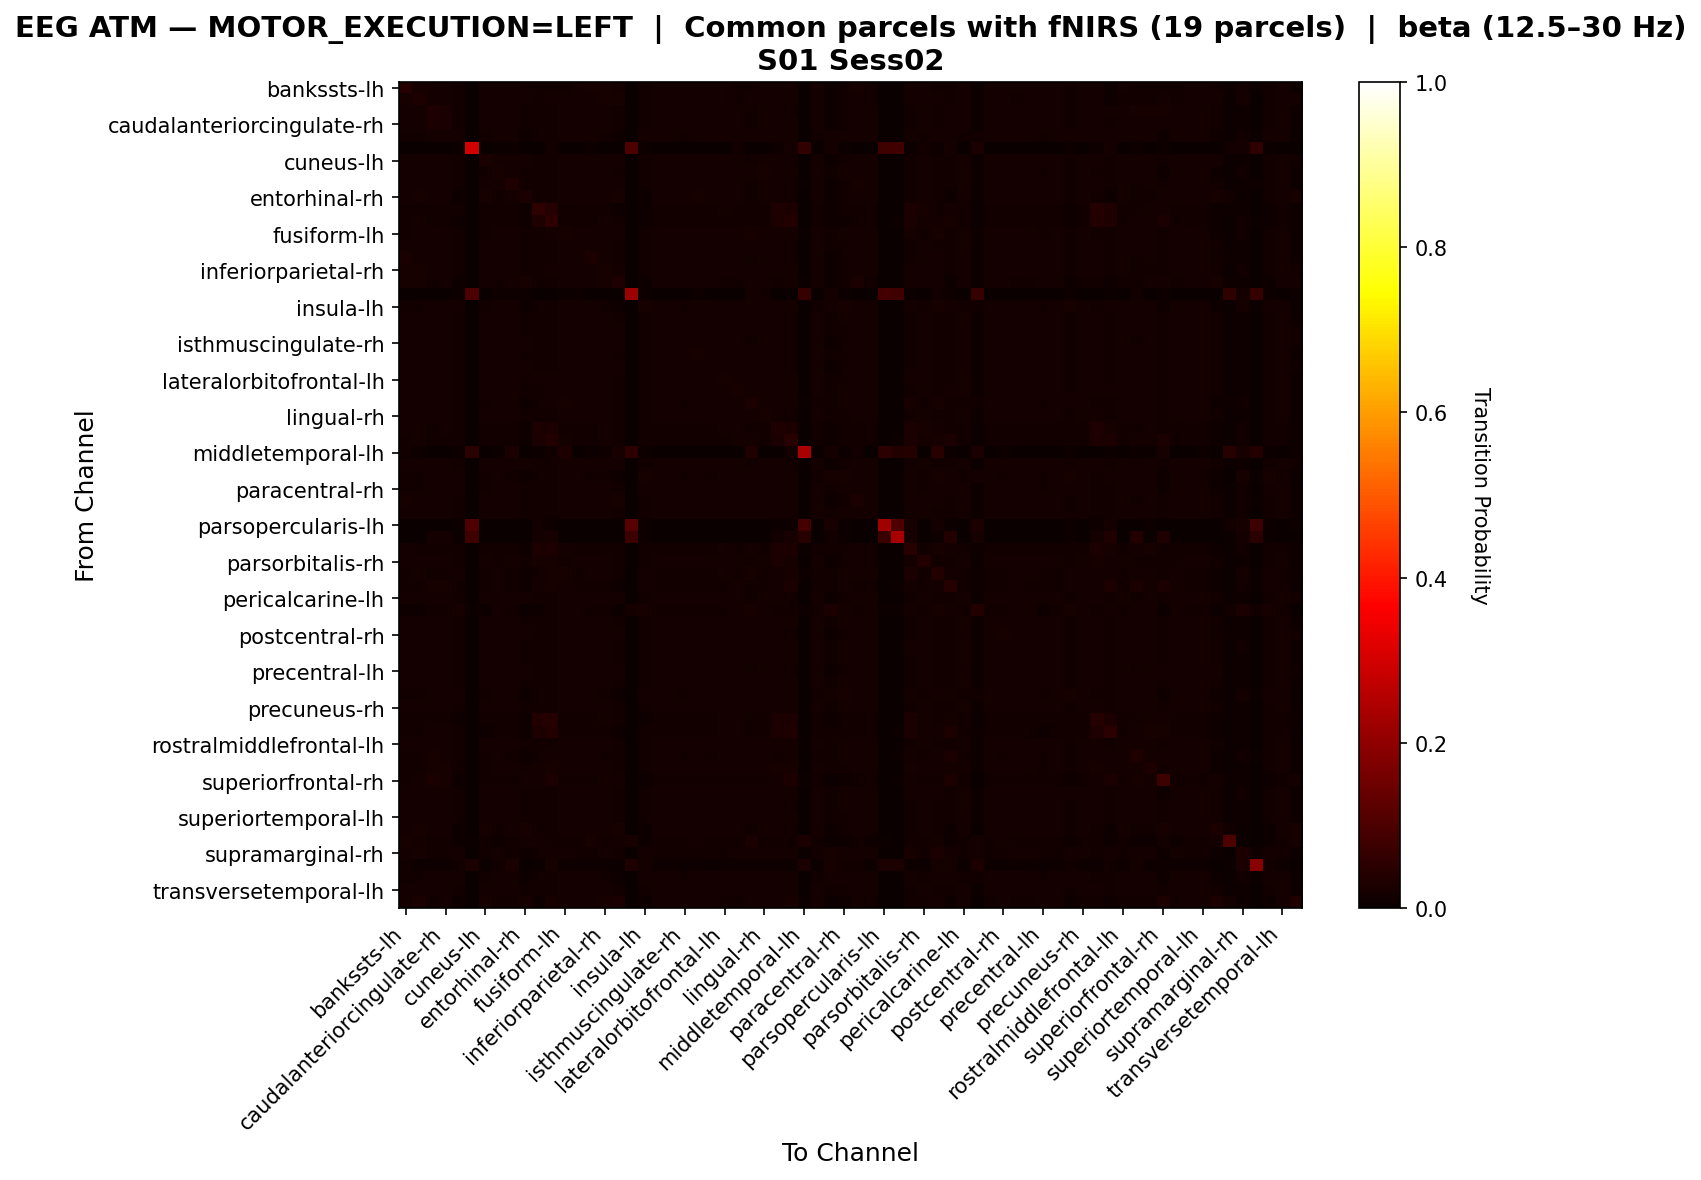

Source data for this figure (header and first rows):
, bankssts-lh, bankssts-rh, caudalanteriorcingulate-lh, caudalanteriorcingulate-rh, caudalmiddlefrontal-lh, caudalmiddlefrontal-rh, cuneus-lh, cuneus-rh, entorhinal-lh, entorhinal-rh, frontalpole-lh, frontalpole-rh, fusiform-lh, fusiform-rh, inferiorparietal-lh, inferiorparietal-rh, inferiortemporal-lh, inferiortemporal-rh, insula-lh, insula-rh, isthmuscingulate-lh, isthmuscingulate-rh, lateraloccipital-lh
bankssts-lh, 0.04064, 0.02254, 0.01589, 0.01663, 0.01219, 0.0, 0.01774, 0.01681, 0.01737, 0.01496, 0.01423, 0.01552, 0.01533, 0.01644, 0.02217, 0.02014, 0.01829, 0.0, 0.01219, 0.01644, 0.017, 0.01755, 0.01663
bankssts-rh, 0.02231, 0.02742, 0.01569, 0.01645, 0.01191, 0.0, 0.01777, 0.01664, 0.01588, 0.01683, 0.01305, 0.01853, 0.01664, 0.01626, 0.01683, 0.0225, 0.02042, 0.0, 0.01191, 0.01626, 0.01702, 0.01777, 0.01664
caudalanteriorcingulate-lh, 0.01639, 0.01604, 0.03243, 0.02679, 0.01322, 0.0, 0.01622, 0.01569, 0.01639, 0.01322, 0.01322, 0.01498, 0.01604, 0.01675, 0.01675, 0.0171, 0.01375, 0.0, 0.01322, 0.01692, 0.01692, 0.0171, 0.01692
caudalanteriorcingulate-rh, 0.01683, 0.01665, 0.02559, 0.02699, 0.01315, 0.0, 0.01683, 0.01578, 0.01648, 0.01385, 0.0135, 0.01543, 0.01613, 0.017, 0.017, 0.0177, 0.01437, 0.0, 0.01315, 0.01718, 0.01735, 0.0177, 0.01718
caudalmiddlefrontal-lh, 0.01469, 0.0141, 0.01648, 0.01648, 0.01886, 0.0007941, 0.01429, 0.01807, 0.01608, 0.01092, 0.0139, 0.01549, 0.01846, 0.01668, 0.01628, 0.01549, 0.01151, 0.0007941, 0.01826, 0.01727, 0.01648, 0.01529, 0.01668
caudalmiddlefrontal-rh, 0.001996, 0.0, 0.001996, 0.000998, 0.006986, 0.2994, 0.0, 0.003992, 0.005988, 0.0, 0.001996, 0.01297, 0.002994, 0.000998, 0.008982, 0.0, 0.0, 0.0978, 0.00998, 0.000998, 0.0, 0.0, 0.000998
cuneus-lh, 0.01848, 0.01908, 0.01687, 0.01767, 0.01285, 0.0, 0.02631, 0.01587, 0.01687, 0.01747, 0.01326, 0.01466, 0.01627, 0.01747, 0.01808, 0.01868, 0.01788, 0.0, 0.01285, 0.01747, 0.01828, 0.01908, 0.01788
cuneus-rh, 0.01736, 0.01682, 0.017, 0.01736, 0.01485, 0.0003579, 0.01557, 0.0204, 0.01682, 0.01253, 0.01342, 0.01503, 0.0179, 0.01861, 0.01736, 0.01736, 0.01306, 0.00179, 0.01485, 0.0179, 0.01718, 0.01646, 0.01754
entorhinal-lh, 0.01894, 0.01675, 0.01675, 0.01748, 0.01329, 0.001275, 0.01621, 0.01603, 0.03333, 0.01384, 0.01439, 0.01512, 0.01639, 0.01712, 0.01712, 0.0173, 0.01603, 0.001821, 0.01329, 0.0173, 0.01712, 0.01712, 0.0173
entorhinal-rh, 0.01787, 0.01983, 0.0164, 0.01738, 0.01151, 0.0004896, 0.02007, 0.01518, 0.01665, 0.0257, 0.01322, 0.01444, 0.01567, 0.01714, 0.01787, 0.0186, 0.02179, 0.003672, 0.01151, 0.01714, 0.01812, 0.01909, 0.01958
frontalpole-lh, 0.01504, 0.01357, 0.01394, 0.01467, 0.01174, 0.0003668, 0.01284, 0.01302, 0.01412, 0.01137, 0.05502, 0.04108, 0.01339, 0.01375, 0.01357, 0.01375, 0.011, 0.0, 0.011, 0.01375, 0.01375, 0.01375, 0.01375
frontalpole-rh, 0.01458, 0.01709, 0.01427, 0.01489, 0.01098, 0.002195, 0.01223, 0.01239, 0.01317, 0.0105, 0.03355, 0.05174, 0.01474, 0.01301, 0.01301, 0.01631, 0.01223, 0.0, 0.01066, 0.01333, 0.01317, 0.01301, 0.01317
fusiform-lh, 0.01555, 0.01657, 0.0164, 0.01674, 0.01454, 0.0001691, 0.01505, 0.01657, 0.0164, 0.01217, 0.01268, 0.01674, 0.02249, 0.01691, 0.01674, 0.01741, 0.01657, 0.0001691, 0.01454, 0.01758, 0.01691, 0.01589, 0.01708
fusiform-rh, 0.01709, 0.01709, 0.01746, 0.018, 0.01382, 0.0, 0.01728, 0.01728, 0.01673, 0.01418, 0.01346, 0.01491, 0.01691, 0.01909, 0.01837, 0.01837, 0.01473, 0.001273, 0.01382, 0.018, 0.01873, 0.01819, 0.01837
inferiorparietal-lh, 0.02368, 0.01753, 0.01699, 0.01772, 0.01338, 0.001085, 0.01772, 0.01609, 0.01663, 0.01464, 0.0132, 0.01464, 0.01645, 0.01753, 0.02748, 0.01826, 0.015, 0.0, 0.01338, 0.01753, 0.01826, 0.01826, 0.0179
inferiorparietal-rh, 0.02052, 0.02306, 0.01634, 0.01707, 0.01271, 0.0, 0.0178, 0.01652, 0.01634, 0.01525, 0.01307, 0.01725, 0.01689, 0.01689, 0.01743, 0.02252, 0.01816, 0.0, 0.01271, 0.01689, 0.01761, 0.01834, 0.01725
inferiortemporal-lh, 0.02073, 0.0225, 0.01544, 0.01632, 0.01103, 0.0004411, 0.01831, 0.01434, 0.01831, 0.01963, 0.01191, 0.01544, 0.01897, 0.0161, 0.01676, 0.02007, 0.03132, 0.0006617, 0.01103, 0.0161, 0.01698, 0.01787, 0.01654
inferiortemporal-rh, 0.0, 0.0, 0.0009872, 0.0009872, 0.007897, 0.1007, 0.0, 0.009872, 0.008885, 0.01086, 0.0, 0.0009872, 0.003949, 0.007897, 0.0009872, 0.0, 0.0009872, 0.2221, 0.01086, 0.0009872, 0.0, 0.0, 0.01086
insula-lh, 0.01451, 0.01392, 0.01627, 0.01627, 0.01882, 0.001176, 0.01411, 0.01784, 0.01588, 0.01078, 0.01294, 0.01451, 0.01843, 0.01647, 0.01608, 0.01529, 0.01137, 0.001372, 0.0198, 0.01706, 0.01627, 0.0151, 0.01647
insula-rh, 0.01703, 0.01685, 0.01739, 0.01811, 0.01416, 0.0, 0.01703, 0.01685, 0.01703, 0.01398, 0.01345, 0.01488, 0.01721, 0.01829, 0.01811, 0.01811, 0.01452, 0.0, 0.01416, 0.01829, 0.01864, 0.01793, 0.01847
isthmuscingulate-lh, 0.01729, 0.01802, 0.01729, 0.01802, 0.01379, 0.0, 0.01821, 0.01655, 0.01674, 0.01508, 0.01324, 0.01471, 0.01692, 0.01802, 0.01839, 0.01839, 0.01563, 0.0, 0.01379, 0.01802, 0.01876, 0.01876, 0.01839
isthmuscingulate-rh, 0.01788, 0.01923, 0.01712, 0.01788, 0.01327, 0.0, 0.01885, 0.01615, 0.01712, 0.01654, 0.01365, 0.015, 0.01654, 0.01769, 0.01827, 0.01885, 0.01692, 0.0, 0.01327, 0.01769, 0.01846, 0.01923, 0.01808
lateraloccipital-lh, 0.01721, 0.01739, 0.01739, 0.01811, 0.01377, 0.0, 0.01757, 0.01648, 0.01684, 0.01558, 0.0134, 0.01485, 0.01684, 0.01793, 0.01847, 0.01847, 0.01503, 0.001811, 0.01377, 0.01793, 0.01866, 0.01847, 0.01992
lateraloccipital-rh, 0.01777, 0.01871, 0.01721, 0.01796, 0.01347, 0.0, 0.01871, 0.01627, 0.01702, 0.01571, 0.01347, 0.01496, 0.01665, 0.01777, 0.01833, 0.01889, 0.01627, 0.0, 0.01347, 0.01777, 0.01852, 0.01927, 0.01814
lateralorbitofrontal-lh, 0.01668, 0.01633, 0.01758, 0.01812, 0.01399, 0.0, 0.01651, 0.01651, 0.01704, 0.01346, 0.01597, 0.0174, 0.01686, 0.0174, 0.0174, 0.01758, 0.01399, 0.0, 0.01399, 0.01776, 0.01776, 0.0174, 0.01758
lateralorbitofrontal-rh, 0.01618, 0.01566, 0.01724, 0.01777, 0.01442, 0.002287, 0.01583, 0.01689, 0.01689, 0.01284, 0.01337, 0.01759, 0.01741, 0.01777, 0.01759, 0.01689, 0.01337, 0.0, 0.01442, 0.01829, 0.01777, 0.01671, 0.01794
lingual-lh, 0.01576, 0.01679, 0.01627, 0.01627, 0.01473, 0.0, 0.01439, 0.01627, 0.01593, 0.01148, 0.01285, 0.01713, 0.02158, 0.01644, 0.0161, 0.01764, 0.01559, 0.002227, 0.01524, 0.01696, 0.01627, 0.01524, 0.01644
lingual-rh, 0.01778, 0.01778, 0.01723, 0.01778, 0.0136, 0.0, 0.01723, 0.0185, 0.01669, 0.01415, 0.01342, 0.01487, 0.01669, 0.01905, 0.01814, 0.01832, 0.01469, 0.002358, 0.0136, 0.01778, 0.0185, 0.01814, 0.01814
medialorbitofrontal-lh, 0.01623, 0.01704, 0.01525, 0.01607, 0.01217, 0.001298, 0.01428, 0.01461, 0.01493, 0.01168, 0.02954, 0.03019, 0.01493, 0.01493, 0.01493, 0.01769, 0.01266, 0.0, 0.01217, 0.01525, 0.01509, 0.01509, 0.01509
medialorbitofrontal-rh, 0.01512, 0.01728, 0.01512, 0.01497, 0.01188, 0.002315, 0.0125, 0.01358, 0.01389, 0.01034, 0.02407, 0.03719, 0.01574, 0.01389, 0.01373, 0.01667, 0.01281, 0.0, 0.01188, 0.01404, 0.01358, 0.01327, 0.01389
middletemporal-lh, 0.01234, 0.009868, 0.0008224, 0.0008224, 0.007401, 0.04934, 0.0, 0.004112, 0.02632, 0.0, 0.005757, 0.0148, 0.02961, 0.0008224, 0.005757, 0.008224, 0.01974, 0.05099, 0.009868, 0.0008224, 0.0, 0.0, 0.0008224
middletemporal-rh, 0.0179, 0.01904, 0.01714, 0.0179, 0.01333, 0.0, 0.01866, 0.01618, 0.01714, 0.01618, 0.01371, 0.01504, 0.01657, 0.01771, 0.01828, 0.01885, 0.01676, 0.0, 0.01333, 0.01771, 0.01847, 0.01923, 0.01809
paracentral-lh, 0.01383, 0.01319, 0.01578, 0.01578, 0.01946, 0.002378, 0.0134, 0.01751, 0.01535, 0.009728, 0.01254, 0.01427, 0.01816, 0.016, 0.01556, 0.0147, 0.01038, 0.002594, 0.0214, 0.01665, 0.01578, 0.01448, 0.016
paracentral-rh, 0.01528, 0.01472, 0.01657, 0.01693, 0.01712, 0.0005522, 0.01491, 0.01841, 0.01638, 0.01178, 0.01325, 0.01472, 0.01896, 0.01712, 0.01675, 0.01601, 0.01233, 0.0005522, 0.01712, 0.01767, 0.01693, 0.01583, 0.01712
parahippocampal-lh, 0.01974, 0.0187, 0.01677, 0.01747, 0.01345, 0.0, 0.01625, 0.01608, 0.0194, 0.01363, 0.01311, 0.01538, 0.018, 0.0173, 0.0173, 0.01852, 0.02079, 0.0, 0.01345, 0.01747, 0.01712, 0.01712, 0.01747
parahippocampal-rh, 0.01634, 0.01598, 0.01706, 0.01759, 0.0149, 0.0, 0.01616, 0.01724, 0.01688, 0.01311, 0.01329, 0.0149, 0.01795, 0.01831, 0.01795, 0.01724, 0.01364, 0.0, 0.0149, 0.01849, 0.01813, 0.01706, 0.01831
parsopercularis-lh, 0.0, 0.0, 0.0, 0.0, 0.006305, 0.1047, 0.0, 0.003783, 0.0, 0.002522, 0.01261, 0.008827, 0.002522, 0.0, 0.0, 0.0, 0.002522, 0.116, 0.01009, 0.0, 0.0, 0.0, 0.0
parsopercularis-rh, 0.0, 0.0, 0.01939, 0.01754, 0.006464, 0.07849, 0.0, 0.003693, 0.0009234, 0.0009234, 0.01847, 0.02216, 0.00277, 0.0009234, 0.0009234, 0.0, 0.0009234, 0.07572, 0.009234, 0.0009234, 0.0, 0.0, 0.0009234
parsorbitalis-lh, 0.01577, 0.01513, 0.01386, 0.0145, 0.01402, 0.0004779, 0.01211, 0.01482, 0.01386, 0.009399, 0.02899, 0.0282, 0.01944, 0.01402, 0.0137, 0.01513, 0.01529, 0.0003186, 0.01354, 0.0145, 0.01386, 0.0129, 0.01402
parsorbitalis-rh, 0.01665, 0.01684, 0.01702, 0.01702, 0.01277, 0.003516, 0.01739, 0.01517, 0.01628, 0.01406, 0.02073, 0.02091, 0.01554, 0.01628, 0.01647, 0.01721, 0.01462, 0.0, 0.01277, 0.01647, 0.01684, 0.01739, 0.01647
parstriangularis-lh, 0.01514, 0.01699, 0.01413, 0.01531, 0.01615, 0.001009, 0.01262, 0.01581, 0.01396, 0.009758, 0.01346, 0.02086, 0.02137, 0.01464, 0.01666, 0.01682, 0.01464, 0.001178, 0.01666, 0.01514, 0.01447, 0.01346, 0.01464
parstriangularis-rh, 0.0129, 0.01238, 0.02214, 0.0204, 0.01534, 0.002092, 0.0129, 0.01586, 0.01412, 0.009589, 0.01586, 0.02214, 0.01586, 0.01464, 0.0143, 0.0136, 0.01011, 0.0006974, 0.01586, 0.01517, 0.01447, 0.01342, 0.01464
pericalcarine-lh, 0.01788, 0.01921, 0.01712, 0.01788, 0.01332, 0.0, 0.01883, 0.01617, 0.01712, 0.01636, 0.0137, 0.01503, 0.01655, 0.01769, 0.01826, 0.01883, 0.01674, 0.0, 0.01332, 0.01769, 0.01845, 0.01921, 0.01807
pericalcarine-rh, 0.01162, 0.01077, 0.01417, 0.01417, 0.01984, 0.005385, 0.01105, 0.01729, 0.01474, 0.006236, 0.01134, 0.01276, 0.01757, 0.01587, 0.01389, 0.01276, 0.00737, 0.01672, 0.02154, 0.01531, 0.01417, 0.01247, 0.01446
postcentral-lh, 0.01705, 0.01669, 0.01759, 0.01832, 0.01415, 0.0, 0.01687, 0.01687, 0.01723, 0.01379, 0.0136, 0.01524, 0.01723, 0.01832, 0.01832, 0.01796, 0.01433, 0.0, 0.01415, 0.01832, 0.01814, 0.01778, 0.0185
postcentral-rh, 0.01752, 0.01827, 0.01715, 0.0179, 0.01342, 0.0, 0.01846, 0.01622, 0.01678, 0.01566, 0.01324, 0.01473, 0.01659, 0.01771, 0.01827, 0.01864, 0.01622, 0.0, 0.01342, 0.01771, 0.01846, 0.01902, 0.01808
posteriorcingulate-lh, 0.01635, 0.01599, 0.01706, 0.01759, 0.01493, 0.0, 0.01617, 0.01724, 0.01671, 0.01315, 0.01333, 0.01493, 0.01795, 0.0183, 0.01795, 0.01724, 0.01368, 0.0, 0.01493, 0.01848, 0.01813, 0.01706, 0.0183
posteriorcingulate-rh, 0.01655, 0.0162, 0.01726, 0.0178, 0.01459, 0.0, 0.01637, 0.01708, 0.01691, 0.01335, 0.01335, 0.01495, 0.01762, 0.01833, 0.01815, 0.01744, 0.01388, 0.0, 0.01459, 0.01869, 0.01833, 0.01726, 0.01851
precentral-lh, 0.01828, 0.0193, 0.01704, 0.01786, 0.01294, 0.0, 0.01889, 0.01602, 0.01725, 0.01745, 0.01376, 0.0152, 0.01643, 0.01766, 0.01807, 0.01889, 0.01786, 0.0, 0.01294, 0.01766, 0.01848, 0.0191, 0.01807
precentral-rh, 0.01707, 0.01671, 0.01761, 0.01833, 0.01419, 0.0, 0.01689, 0.01689, 0.01707, 0.01383, 0.01347, 0.01509, 0.01725, 0.01833, 0.01815, 0.01797, 0.01437, 0.0, 0.01419, 0.01833, 0.01833, 0.01779, 0.01851
precuneus-lh, 0.01471, 0.01414, 0.01643, 0.01643, 0.01834, 0.0009551, 0.01433, 0.01796, 0.01605, 0.01108, 0.01299, 0.01452, 0.01853, 0.01662, 0.01624, 0.01547, 0.01165, 0.001146, 0.0191, 0.01719, 0.01643, 0.01528, 0.01662
precuneus-rh, 0.01644, 0.01609, 0.01733, 0.01786, 0.01467, 0.0, 0.01627, 0.01715, 0.01697, 0.01326, 0.01344, 0.01503, 0.01768, 0.01821, 0.01803, 0.01733, 0.01379, 0.0, 0.01467, 0.01874, 0.01821, 0.01715, 0.01839
rostralanteriorcingulate-lh, 0.01513, 0.01545, 0.01448, 0.01562, 0.01171, 0.001627, 0.01367, 0.01334, 0.01432, 0.01155, 0.03612, 0.03986, 0.01367, 0.01415, 0.01415, 0.01578, 0.01188, 0.0, 0.01155, 0.01448, 0.01432, 0.01448, 0.01432
rostralanteriorcingulate-rh, 0.01241, 0.01206, 0.01755, 0.01649, 0.01401, 0.003014, 0.01152, 0.01418, 0.01348, 0.00922, 0.02961, 0.03652, 0.01418, 0.0133, 0.01312, 0.01259, 0.009397, 0.0003546, 0.01383, 0.01365, 0.01294, 0.01241, 0.0133
rostralmiddlefrontal-lh, 0.01699, 0.01644, 0.01772, 0.01826, 0.01443, 0.0, 0.01662, 0.01699, 0.01735, 0.01352, 0.0137, 0.01516, 0.01735, 0.01808, 0.0179, 0.01772, 0.01406, 0.0, 0.01443, 0.01826, 0.01826, 0.01753, 0.01826
rostralmiddlefrontal-rh, 0.01492, 0.01458, 0.02102, 0.01949, 0.01475, 0.0001695, 0.01492, 0.01847, 0.01525, 0.01136, 0.01407, 0.01763, 0.01695, 0.01746, 0.01593, 0.01525, 0.01186, 0.001864, 0.01475, 0.01661, 0.0161, 0.01508, 0.01627
superiorfrontal-lh, 0.01512, 0.01461, 0.02158, 0.0209, 0.01393, 0.0, 0.01478, 0.01597, 0.01614, 0.01189, 0.01767, 0.01971, 0.0175, 0.01648, 0.01631, 0.0158, 0.01359, 0.0, 0.01393, 0.01682, 0.01631, 0.01563, 0.01665
superiorfrontal-rh, 0.01475, 0.01905, 0.02437, 0.0213, 0.008806, 0.001638, 0.01454, 0.01188, 0.01311, 0.01638, 0.01597, 0.02826, 0.01475, 0.01311, 0.01331, 0.017, 0.01823, 0.002253, 0.008806, 0.01331, 0.01372, 0.01434, 0.01331
superiorparietal-lh, 0.01604, 0.01568, 0.01711, 0.01747, 0.01515, 0.0001782, 0.01586, 0.01747, 0.01693, 0.01283, 0.01337, 0.01497, 0.01818, 0.018, 0.01764, 0.01693, 0.01337, 0.0001782, 0.01515, 0.01836, 0.01782, 0.01675, 0.018
superiorparietal-rh, 0.01712, 0.01712, 0.0173, 0.01802, 0.01405, 0.0, 0.0173, 0.01676, 0.01694, 0.01423, 0.01333, 0.01477, 0.01712, 0.0182, 0.01838, 0.01838, 0.01477, 0.0, 0.01405, 0.0182, 0.01892, 0.0182, 0.01856
... 8 more rows
